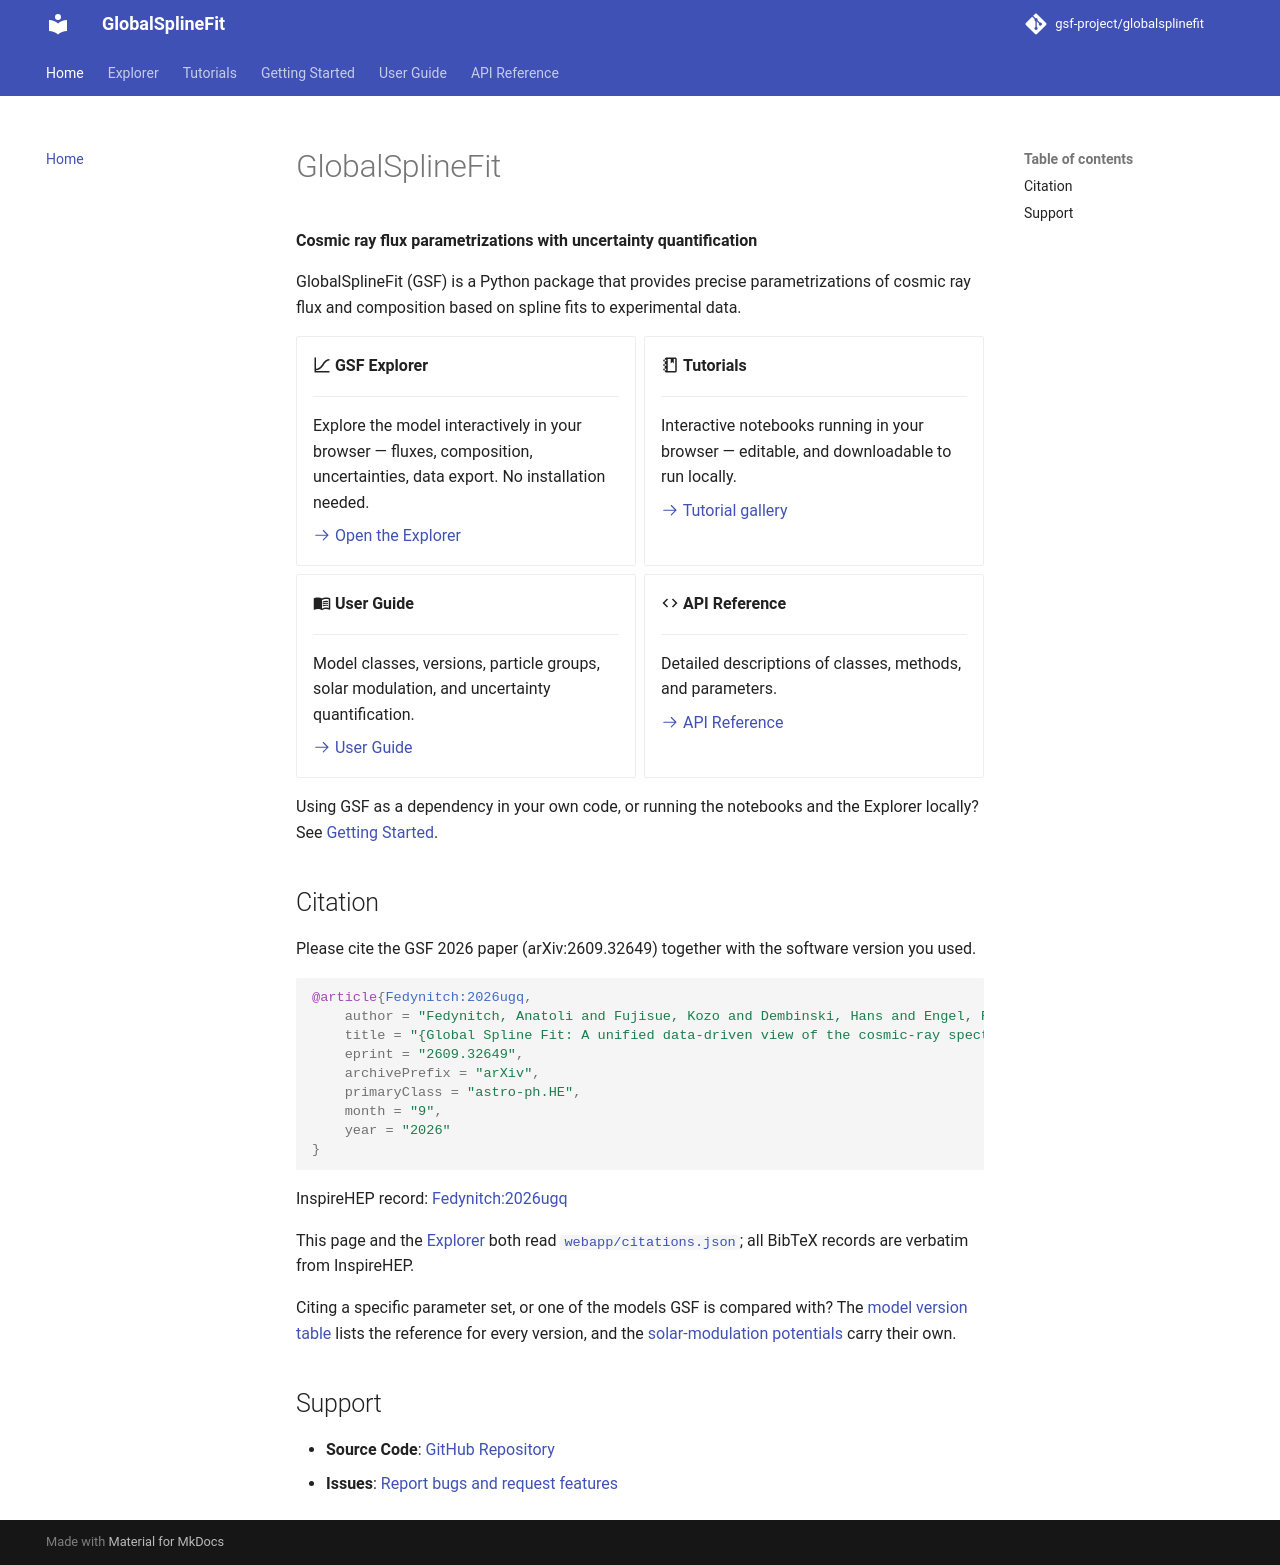

repository: gsf-project/globalsplinefit · page: index.html · generator: mkdocs

# GlobalSplineFit

**Cosmic ray flux parametrizations with uncertainty quantification**

GlobalSplineFit (GSF) is a Python package that provides precise parametrizations
of cosmic ray flux and composition based on spline fits to experimental data.

<div class="grid cards" markdown>

-   :material-chart-bell-curve-cumulative: **GSF Explorer**

    ---

    Explore the model interactively in your browser — fluxes, composition,
    uncertainties, data export. No installation needed.

    [:octicons-arrow-right-24: Open the Explorer](explorer.md)

-   :material-notebook-outline: **Tutorials**

    ---

    Interactive notebooks running in your browser — editable, and
    downloadable to run locally.

    [:octicons-arrow-right-24: Tutorial gallery](gallery.md)

-   :material-book-open-variant: **User Guide**

    ---

    Model classes, versions, particle groups, solar modulation, and
    uncertainty quantification.

    [:octicons-arrow-right-24: User Guide](user_guide.md)

-   :material-code-tags: **API Reference**

    ---

    Detailed descriptions of classes, methods, and parameters.

    [:octicons-arrow-right-24: API Reference](api_reference.md)

</div>

Using GSF as a dependency in your own code, or running the notebooks and the
Explorer locally? See [Getting Started](getting_started.md).

## Citation

<!-- citations:recommended -->

This page and the [Explorer](explorer.md) both read
[`webapp/citations.json`](https://github.com/gsf-project/globalsplinefit/blob/main/webapp/citations.json);
all BibTeX records are verbatim from InspireHEP.

Citing a specific parameter set, or one of the models GSF is compared with?
The [model version table](user_guide.md#model-versions) lists the reference
for every version, and the
[solar-modulation potentials](user_guide.md#solar-modulation) carry their own.

## Support

- **Source Code**: [GitHub Repository](https://github.com/gsf-project/globalsplinefit)
- **Issues**: [Report bugs and request features](https://github.com/gsf-project/globalsplinefit/issues)
